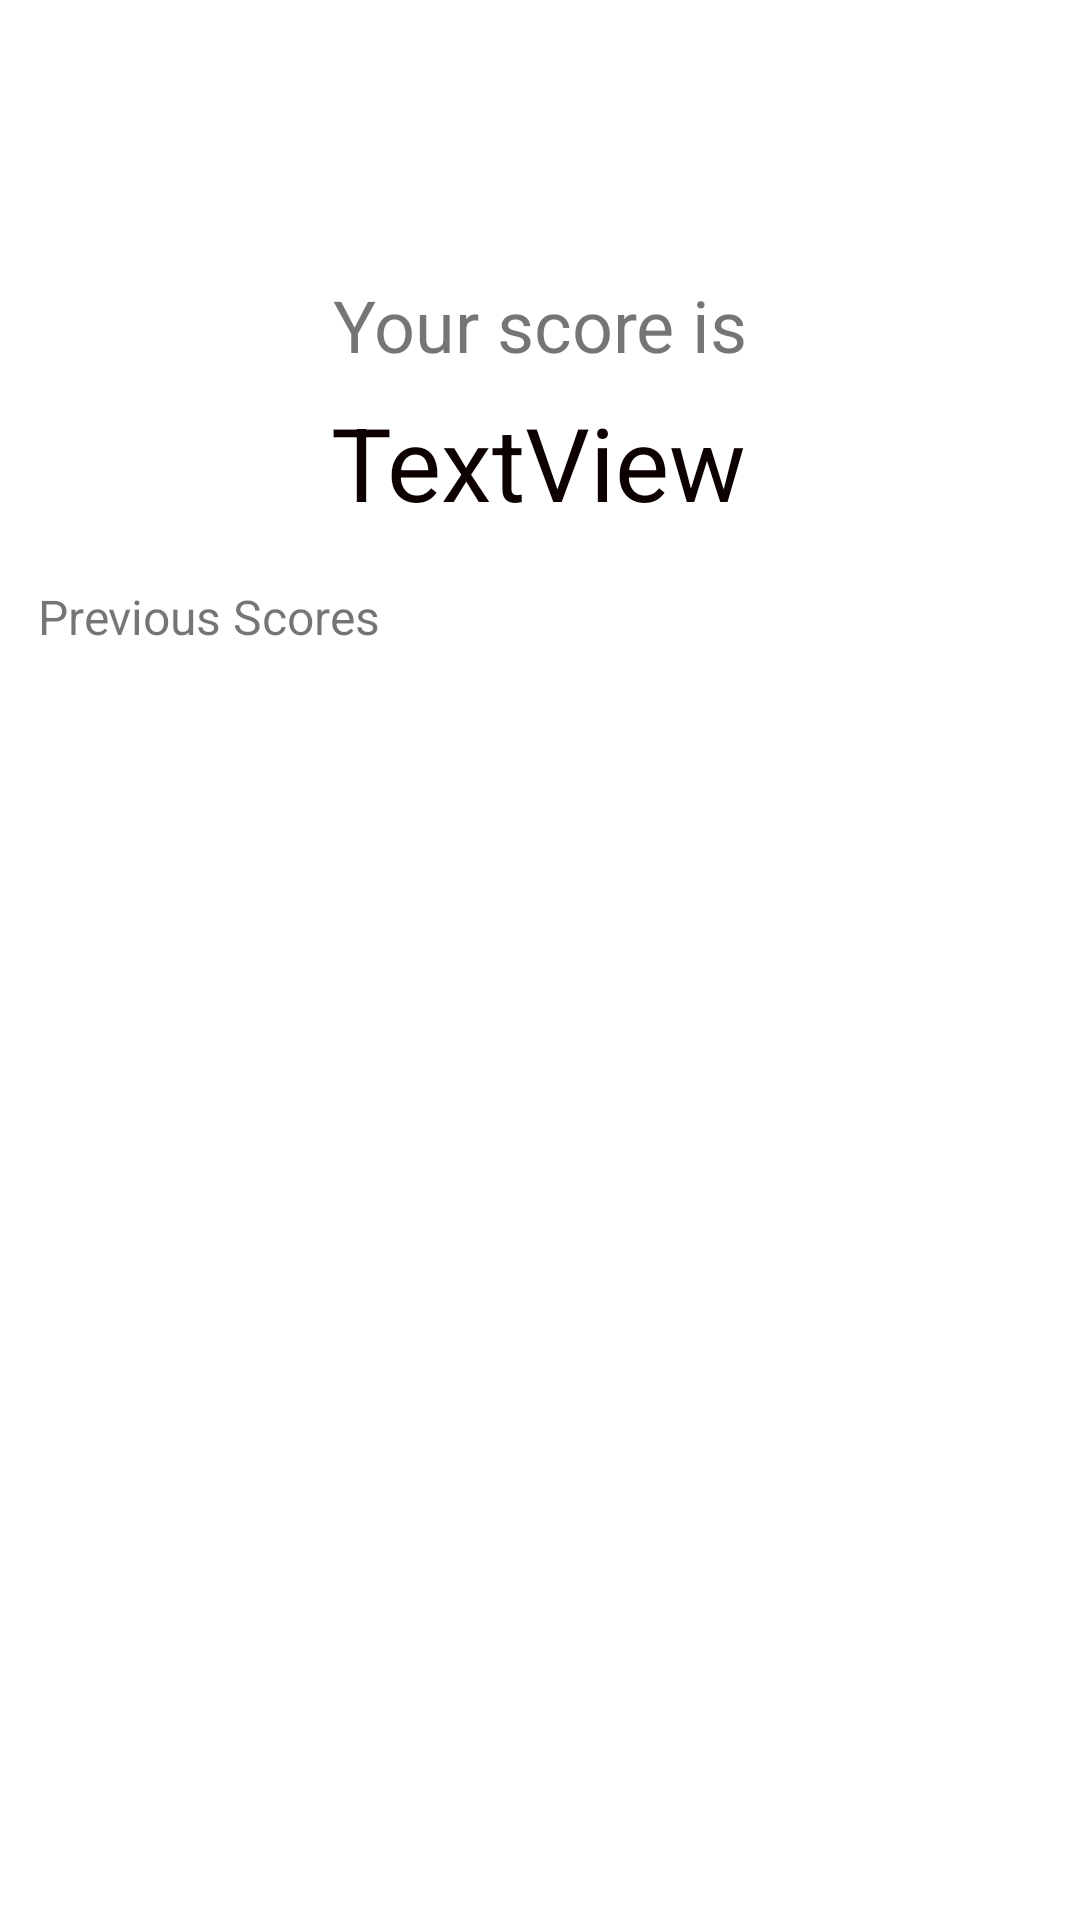

Reconstruct the res/layout file that produces this screen, plus the resources it refers to.
<!-- AndroidManifest.xml: application theme Theme.KotlinTeacherApp -->
<!-- res/layout/score.xml -->
<?xml version="1.0" encoding="utf-8"?>
<androidx.constraintlayout.widget.ConstraintLayout xmlns:android="http://schemas.android.com/apk/res/android"
    xmlns:app="http://schemas.android.com/apk/res-auto"
    xmlns:tools="http://schemas.android.com/tools"
    android:layout_width="match_parent"
    android:layout_height="match_parent">

    <TextView
        android:id="@+id/textView"
        android:layout_width="wrap_content"
        android:layout_height="wrap_content"
        android:layout_marginTop="92dp"
        android:text="Your score is"
        android:textSize="24sp"
        app:layout_constraintEnd_toEndOf="parent"
        app:layout_constraintStart_toStartOf="parent"
        app:layout_constraintTop_toTopOf="parent" />

    <TextView
        android:id="@+id/scoreTV"
        android:layout_width="wrap_content"
        android:layout_height="wrap_content"
        android:text="TextView"
        android:textColor="#0C0000"
        android:textSize="34sp"
        app:layout_constraintBottom_toTopOf="@+id/scoresLV"
        app:layout_constraintEnd_toEndOf="parent"
        app:layout_constraintHorizontal_bias="0.498"
        app:layout_constraintStart_toStartOf="parent"
        app:layout_constraintTop_toBottomOf="@+id/textView"
        app:layout_constraintVertical_bias="0.144" />

    <ListView
        android:id="@+id/scoresLV"
        android:layout_width="409dp"
        android:layout_height="421dp"
        app:layout_constraintBottom_toBottomOf="parent"
        app:layout_constraintEnd_toEndOf="parent"
        app:layout_constraintStart_toStartOf="parent"
        android:paddingHorizontal="5dp"
        android:dividerHeight="3dp"/>

    <TextView
        android:id="@+id/textView2"
        android:layout_width="wrap_content"
        android:layout_height="wrap_content"
        android:text="Previous Scores"
        android:textSize="16sp"
        app:layout_constraintBottom_toTopOf="@+id/scoresLV"
        app:layout_constraintEnd_toEndOf="parent"
        app:layout_constraintHorizontal_bias="0.051"
        app:layout_constraintStart_toStartOf="parent"
        app:layout_constraintTop_toBottomOf="@+id/scoreTV"
        app:layout_constraintVertical_bias="0.875" />
</androidx.constraintlayout.widget.ConstraintLayout>
<!-- resources referenced by this layout -->
<resources>
  <style name="Theme.KotlinTeacherApp" parent="Theme.MaterialComponents.DayNight.DarkActionBar">
          
          <item name="colorPrimary">@color/purple_500</item>
          <item name="colorPrimaryVariant">@color/purple_700</item>
          <item name="colorOnPrimary">@color/white</item>
          
          <item name="colorSecondary">@color/teal_200</item>
          <item name="colorSecondaryVariant">@color/teal_700</item>
          <item name="colorOnSecondary">@color/black</item>
          
          <item name="android:statusBarColor">?attr/colorPrimaryVariant</item>
          
      </style>
  <!-- not gathered from this repository: default colours our renderer supplied (Android Studio template values) -->
  <color name="purple_500">#FF6200EE</color>
  <color name="purple_700">#FF3700B3</color>
  <color name="teal_200">#FF03DAC5</color>
  <color name="teal_700">#FF018786</color>
  <color name="black">#FF000000</color>
  <color name="white">#FFFFFFFF</color>
</resources>
